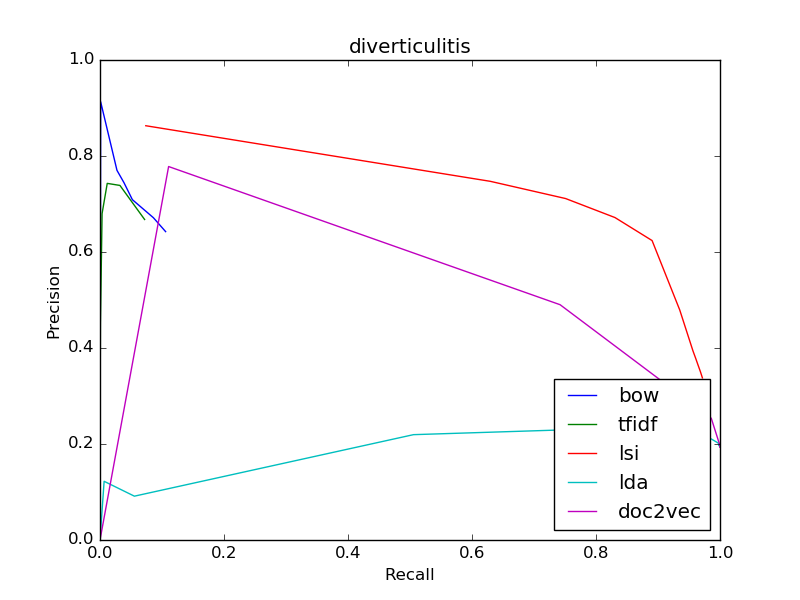

The table this chart was drawn from, first rows:
bow
0.6425, 0.1058
0.6425, 0.1058
0.6714, 0.08614
0.709, 0.05221
0.7443, 0.03871
0.7701, 0.02738
0.913, 0.001034
0, 0.0
0, 0.0
0, 0.0
0, 0.0
tfidf
0.6677, 0.07196
0.6677, 0.07196
0.7387, 0.03216
0.7429, 0.01167
0.68, 0.003349
0.4516, 0.0006895
0.25, 0.0001478
0.0, 0.0
0, 0.0
0, 0.0
0, 0.0
lsi
0.3377, 0.9716
0.3377, 0.9716
0.3511, 0.9683
0.3645, 0.9646
0.3789, 0.9606
0.3939, 0.9564
0.4793, 0.935
0.6238, 0.8905
0.6718, 0.8306
0.7114, 0.751
0.7473, 0.6295
lda
0.1969, 0.9981
0.1969, 0.9981
0.198, 0.998
0.1992, 0.9979
0.2007, 0.9977
0.2022, 0.9968
0.2115, 0.9845
0.2353, 0.8892
0.2195, 0.5056
0.09131, 0.05546
0.1223, 0.006649
doc2vec
0.1931, 1.0
0.1931, 1.0
0.1932, 1.0
0.1932, 1.0
0.1932, 1
0.1932, 1
0.1935, 0.9999
0.1992, 0.9993
0.2536, 0.9859
0.4902, 0.7421
0.778, 0.1107
